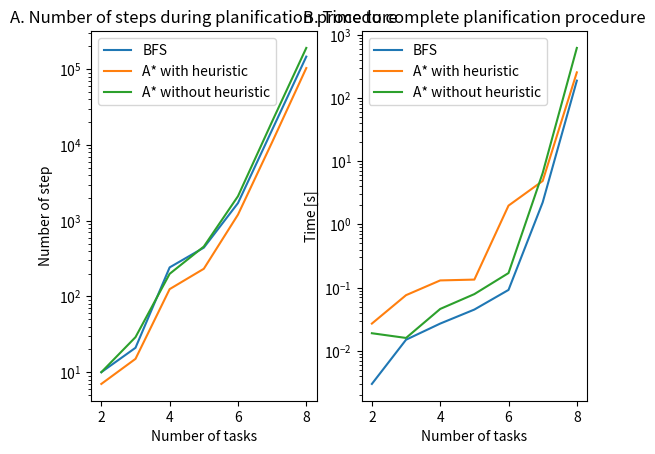

This figure's Python source:
import numpy as np 
import matplotlib.pyplot as plt 



def main():
    number_of_tasks = np.arange(2,8+1)
    steps_bfs = np.array([10, 21, 242, 441, 1710, 15865, 146967])
    time_bfs = np.array([0.003, 0.015, 0.027, 0.045, 0.092, 2.228, 187.613])
    
    steps_ash = np.array([7, 15, 125, 232, 1203, 10905, 103774])
    time_ash = np.array([0.027, 0.076, 0.13, 0.134, 1.982, 4.863, 253.628])
    
    steps_as = np.array([10, 29, 199, 456, 2108, 20458, 191407])
    time_as = np.array([0.019, 0.016, 0.046, 0.079, 0.17, 6.499, 617.841])
    
    fig, ax = plt.subplots(1, 2)
    ax[0].plot(number_of_tasks, steps_bfs, label='BFS')
    ax[1].plot(number_of_tasks, time_bfs, label='BFS')
    ax[0].plot(number_of_tasks, steps_ash, label='A* with heuristic')
    ax[1].plot(number_of_tasks, time_ash, label='A* with heuristic')
    ax[0].plot(number_of_tasks, steps_as, label='A* without heuristic')
    ax[1].plot(number_of_tasks, time_as, label='A* without heuristic')
    ax[0].set_yscale('log')
    ax[1].set_yscale('log')
    ax[0].set_title('A. Number of steps during planification procedure')
    ax[1].set_title('B. Time to complete planification procedure')
    ax[0].set_xlabel('Number of tasks')
    ax[1].set_xlabel('Number of tasks')
    ax[0].set_ylabel('Number of step')
    ax[1].set_ylabel('Time [s]')
    ax[0].legend()
    ax[1].legend()
    plt.show()

if __name__ == '__main__':
    main()